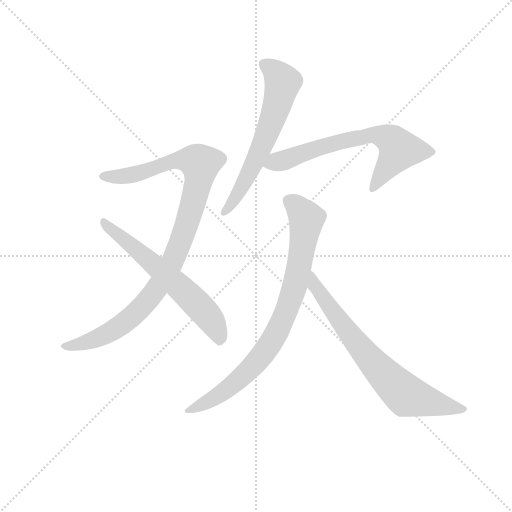
t = 0.00 s
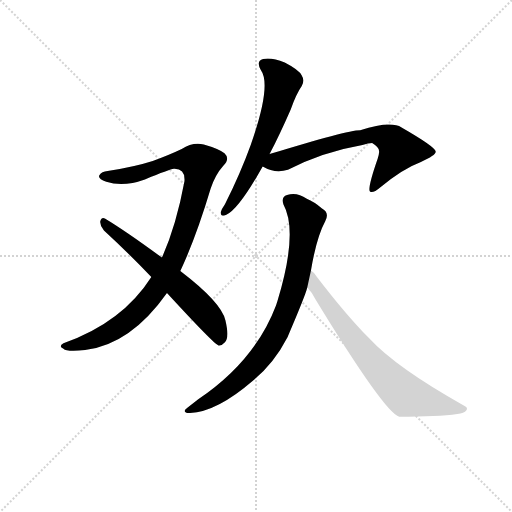
t = 4.29 s
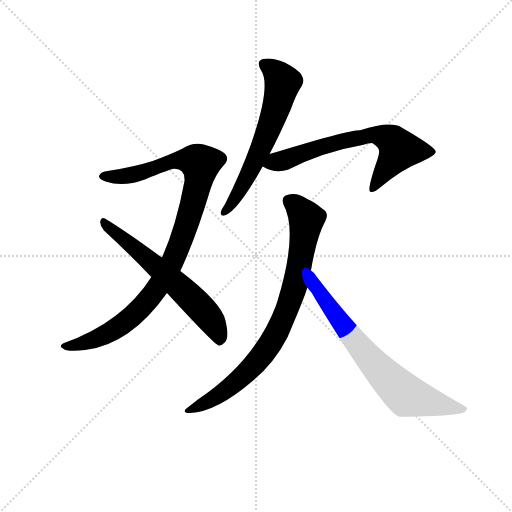
t = 4.47 s
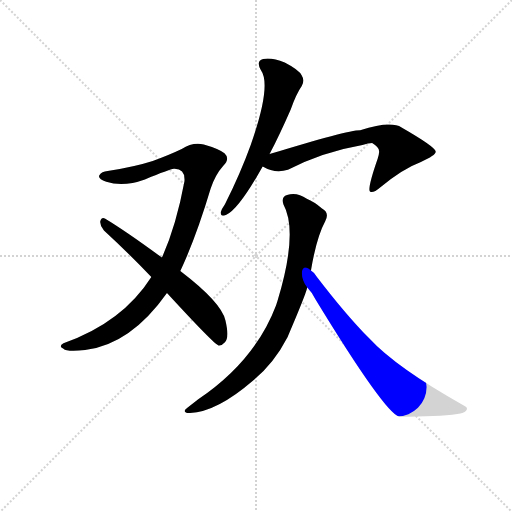
t = 4.65 s
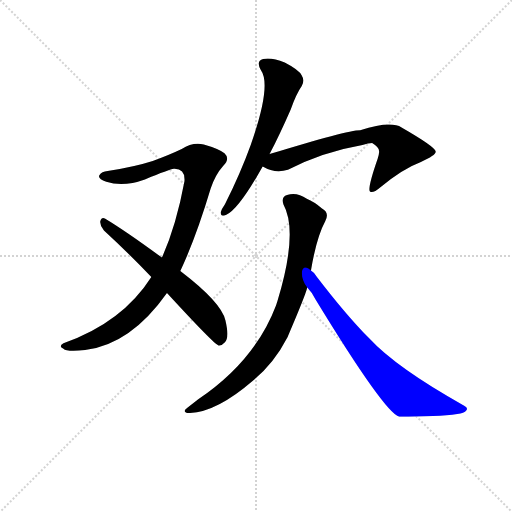
t = 4.83 s
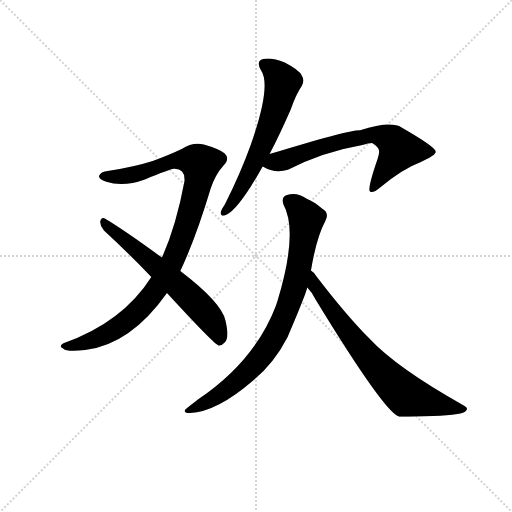
t = 5.36 s

The animated SVG that drew these frames (rendered in a browser with its animation timeline set to each time). Animation: 6 CSS @keyframes rules; one cycle of 5.36 s.

<svg version="1.1" viewBox="0 0 1024 1024" xmlns="http://www.w3.org/2000/svg">
  <g stroke="lightgray" stroke-dasharray="1,1" stroke-width="1" transform="scale(4, 4)">
    <line x1="0" y1="0" x2="256" y2="256"></line>
    <line x1="256" y1="0" x2="0" y2="256"></line>
    <line x1="128" y1="0" x2="128" y2="256"></line>
    <line x1="0" y1="128" x2="256" y2="128"></line>
  </g>
  <g transform="scale(0.92, -0.92) translate(60, -850)">
    <style type="text/css">
      
        @keyframes keyframes0 {
          from {
            stroke: blue;
            stroke-dashoffset: 1004;
            stroke-width: 128;
          }
          77% {
            animation-timing-function: step-end;
            stroke: blue;
            stroke-dashoffset: 0;
            stroke-width: 128;
          }
          to {
            stroke: black;
            stroke-width: 1024;
          }
        }
        #make-me-a-hanzi-animation-0 {
          animation: keyframes0 1.0670572916666667s both;
          animation-delay: 0s;
          animation-timing-function: linear;
        }
      
        @keyframes keyframes1 {
          from {
            stroke: blue;
            stroke-dashoffset: 619;
            stroke-width: 128;
          }
          67% {
            animation-timing-function: step-end;
            stroke: blue;
            stroke-dashoffset: 0;
            stroke-width: 128;
          }
          to {
            stroke: black;
            stroke-width: 1024;
          }
        }
        #make-me-a-hanzi-animation-1 {
          animation: keyframes1 0.7537434895833334s both;
          animation-delay: 1.0670572916666667s;
          animation-timing-function: linear;
        }
      
        @keyframes keyframes2 {
          from {
            stroke: blue;
            stroke-dashoffset: 621;
            stroke-width: 128;
          }
          67% {
            animation-timing-function: step-end;
            stroke: blue;
            stroke-dashoffset: 0;
            stroke-width: 128;
          }
          to {
            stroke: black;
            stroke-width: 1024;
          }
        }
        #make-me-a-hanzi-animation-2 {
          animation: keyframes2 0.75537109375s both;
          animation-delay: 1.82080078125s;
          animation-timing-function: linear;
        }
      
        @keyframes keyframes3 {
          from {
            stroke: blue;
            stroke-dashoffset: 670;
            stroke-width: 128;
          }
          69% {
            animation-timing-function: step-end;
            stroke: blue;
            stroke-dashoffset: 0;
            stroke-width: 128;
          }
          to {
            stroke: black;
            stroke-width: 1024;
          }
        }
        #make-me-a-hanzi-animation-3 {
          animation: keyframes3 0.7952473958333334s both;
          animation-delay: 2.576171875s;
          animation-timing-function: linear;
        }
      
        @keyframes keyframes4 {
          from {
            stroke: blue;
            stroke-dashoffset: 826;
            stroke-width: 128;
          }
          73% {
            animation-timing-function: step-end;
            stroke: blue;
            stroke-dashoffset: 0;
            stroke-width: 128;
          }
          to {
            stroke: black;
            stroke-width: 1024;
          }
        }
        #make-me-a-hanzi-animation-4 {
          animation: keyframes4 0.9222005208333334s both;
          animation-delay: 3.3714192708333335s;
          animation-timing-function: linear;
        }
      
        @keyframes keyframes5 {
          from {
            stroke: blue;
            stroke-dashoffset: 721;
            stroke-width: 128;
          }
          70% {
            animation-timing-function: step-end;
            stroke: blue;
            stroke-dashoffset: 0;
            stroke-width: 128;
          }
          to {
            stroke: black;
            stroke-width: 1024;
          }
        }
        #make-me-a-hanzi-animation-5 {
          animation: keyframes5 0.8367513020833334s both;
          animation-delay: 4.293619791666667s;
          animation-timing-function: linear;
        }
      
    </style>
    
      <path d="M 332 261 Q 366 333 398 440 Q 408 470 425 489 Q 441 505 428 517 Q 415 527 383 536 Q 359 542 335 526 Q 308 513 272 500 Q 235 488 174 478 Q 161 477 156 469 Q 152 462 171 455 Q 208 443 255 460 Q 309 482 318 483 Q 343 484 341 456 Q 323 359 292 290 L 269 248 Q 206 149 78 104 Q 66 97 78 92 Q 84 85 125 89 Q 224 101 303 213 L 332 261 Z" fill="lightgray"></path>
    
      <path d="M 303 213 Q 405 102 415 99 Q 422 98 429 106 Q 439 116 430 154 Q 421 193 332 261 L 292 290 Q 213 348 168 375 Q 161 379 158 369 Q 157 359 166 349 Q 215 304 269 248 L 303 213 Z" fill="lightgray"></path>
    
      <path d="M 526 515 Q 548 557 572 612 Q 584 646 596 663 Q 603 675 596 686 Q 590 698 559 714 Q 531 726 512 722 Q 496 718 507 698 Q 531 665 485 535 Q 463 474 429 406 Q 422 396 420 389 Q 419 377 432 383 Q 459 395 511 488 L 526 515 Z" fill="lightgray"></path>
    
      <path d="M 511 488 Q 538 472 566 481 Q 641 520 728 535 Q 741 539 749 539 Q 765 529 764 521 Q 765 518 761 505 Q 737 436 745 433 Q 752 430 767 443 Q 815 483 855 498 Q 889 513 887 521 Q 886 531 813 573 Q 789 588 723 567 Q 695 567 526 515 C 497 506 484 501 511 488 Z" fill="lightgray"></path>
    
      <path d="M 616 262 Q 628 334 647 369 Q 657 388 640 397 Q 622 412 607 418 Q 585 433 564 426 Q 551 422 556 406 Q 589 346 543 195 L 540 186 Q 494 65 371 -18 L 348 -36 Q 335 -45 347 -48 Q 408 -48 489 22 Q 535 59 565 117 Q 604 208 608 225 L 616 262 Z" fill="lightgray"></path>
    
      <path d="M 608 225 Q 618 215 626 199 Q 776 -47 808 -56 Q 892 -56 934 -50 Q 949 -49 954 -42 Q 958 -36 949 -32 Q 802 50 742 115 Q 691 167 629 248 Q 623 258 616 262 C 594 283 589 248 608 225 Z" fill="lightgray"></path>
    
    
      <clipPath id="make-me-a-hanzi-clip-0">
        <path d="M 332 261 Q 366 333 398 440 Q 408 470 425 489 Q 441 505 428 517 Q 415 527 383 536 Q 359 542 335 526 Q 308 513 272 500 Q 235 488 174 478 Q 161 477 156 469 Q 152 462 171 455 Q 208 443 255 460 Q 309 482 318 483 Q 343 484 341 456 Q 323 359 292 290 L 269 248 Q 206 149 78 104 Q 66 97 78 92 Q 84 85 125 89 Q 224 101 303 213 L 332 261 Z"></path>
      </clipPath>
      <path clip-path="url(#make-me-a-hanzi-clip-0)" d="M 164 467 L 229 470 L 339 503 L 376 494 L 368 440 L 339 343 L 313 277 L 279 219 L 246 179 L 189 134 L 113 100 L 85 98" fill="none" id="make-me-a-hanzi-animation-0" stroke-dasharray="876 1752" stroke-linecap="round"></path>
    
      <clipPath id="make-me-a-hanzi-clip-1">
        <path d="M 303 213 Q 405 102 415 99 Q 422 98 429 106 Q 439 116 430 154 Q 421 193 332 261 L 292 290 Q 213 348 168 375 Q 161 379 158 369 Q 157 359 166 349 Q 215 304 269 248 L 303 213 Z"></path>
      </clipPath>
      <path clip-path="url(#make-me-a-hanzi-clip-1)" d="M 167 365 L 363 195 L 399 154 L 419 109" fill="none" id="make-me-a-hanzi-animation-1" stroke-dasharray="491 982" stroke-linecap="round"></path>
    
      <clipPath id="make-me-a-hanzi-clip-2">
        <path d="M 526 515 Q 548 557 572 612 Q 584 646 596 663 Q 603 675 596 686 Q 590 698 559 714 Q 531 726 512 722 Q 496 718 507 698 Q 531 665 485 535 Q 463 474 429 406 Q 422 396 420 389 Q 419 377 432 383 Q 459 395 511 488 L 526 515 Z"></path>
      </clipPath>
      <path clip-path="url(#make-me-a-hanzi-clip-2)" d="M 515 709 L 551 679 L 550 649 L 490 487 L 428 390" fill="none" id="make-me-a-hanzi-animation-2" stroke-dasharray="493 986" stroke-linecap="round"></path>
    
      <clipPath id="make-me-a-hanzi-clip-3">
        <path d="M 511 488 Q 538 472 566 481 Q 641 520 728 535 Q 741 539 749 539 Q 765 529 764 521 Q 765 518 761 505 Q 737 436 745 433 Q 752 430 767 443 Q 815 483 855 498 Q 889 513 887 521 Q 886 531 813 573 Q 789 588 723 567 Q 695 567 526 515 C 497 506 484 501 511 488 Z"></path>
      </clipPath>
      <path clip-path="url(#make-me-a-hanzi-clip-3)" d="M 521 491 L 630 529 L 757 558 L 785 549 L 808 525 L 749 437" fill="none" id="make-me-a-hanzi-animation-3" stroke-dasharray="542 1084" stroke-linecap="round"></path>
    
      <clipPath id="make-me-a-hanzi-clip-4">
        <path d="M 616 262 Q 628 334 647 369 Q 657 388 640 397 Q 622 412 607 418 Q 585 433 564 426 Q 551 422 556 406 Q 589 346 543 195 L 540 186 Q 494 65 371 -18 L 348 -36 Q 335 -45 347 -48 Q 408 -48 489 22 Q 535 59 565 117 Q 604 208 608 225 L 616 262 Z"></path>
      </clipPath>
      <path clip-path="url(#make-me-a-hanzi-clip-4)" d="M 568 413 L 588 399 L 606 374 L 586 249 L 547 137 L 499 64 L 453 19 L 412 -12 L 353 -42" fill="none" id="make-me-a-hanzi-animation-4" stroke-dasharray="698 1396" stroke-linecap="round"></path>
    
      <clipPath id="make-me-a-hanzi-clip-5">
        <path d="M 608 225 Q 618 215 626 199 Q 776 -47 808 -56 Q 892 -56 934 -50 Q 949 -49 954 -42 Q 958 -36 949 -32 Q 802 50 742 115 Q 691 167 629 248 Q 623 258 616 262 C 594 283 589 248 608 225 Z"></path>
      </clipPath>
      <path clip-path="url(#make-me-a-hanzi-clip-5)" d="M 616 255 L 625 228 L 678 151 L 747 65 L 815 -3 L 837 -14 L 946 -40" fill="none" id="make-me-a-hanzi-animation-5" stroke-dasharray="593 1186" stroke-linecap="round"></path>
    
  </g>
</svg>
